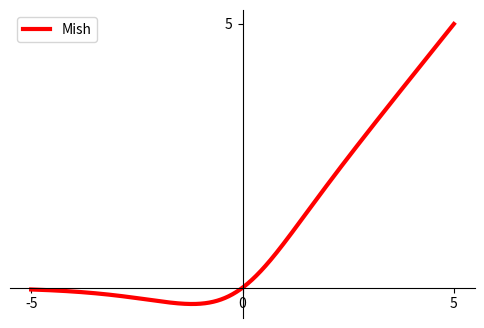

This chart was generated by the following Python code:
import numpy as np
import math
import matplotlib.pyplot as plt

e = math.e


def tanh(x):
    return (e ** x - e ** (-x)) / (e ** x + e ** (-x))


def softplus(x):
    return math.log(1 + pow(e, x))


def mish(x):
    return x * tanh(softplus(x))


x = np.linspace(-5, 5, 1000)
y = np.linspace(-5, 5, 1000)
for i in range(1000):
    y[i] = mish(x[i])

fig = plt.figure(figsize=(6, 4))
ax = fig.add_subplot(111)

ax.spines['top'].set_color('none')
ax.spines['right'].set_color('none')

ax.xaxis.set_ticks_position('bottom')
ax.spines['bottom'].set_position(('data', 0))
ax.set_xticks([-10, -5, 0, 5, 10])
ax.yaxis.set_ticks_position('left')
ax.spines['left'].set_position(('data', 0))
ax.set_yticks([-10, -5, 5, 10])

plt.plot(x, y, color='red', linewidth=3, label='Mish')
plt.legend()
plt.savefig('mish.jpg')
plt.show()
